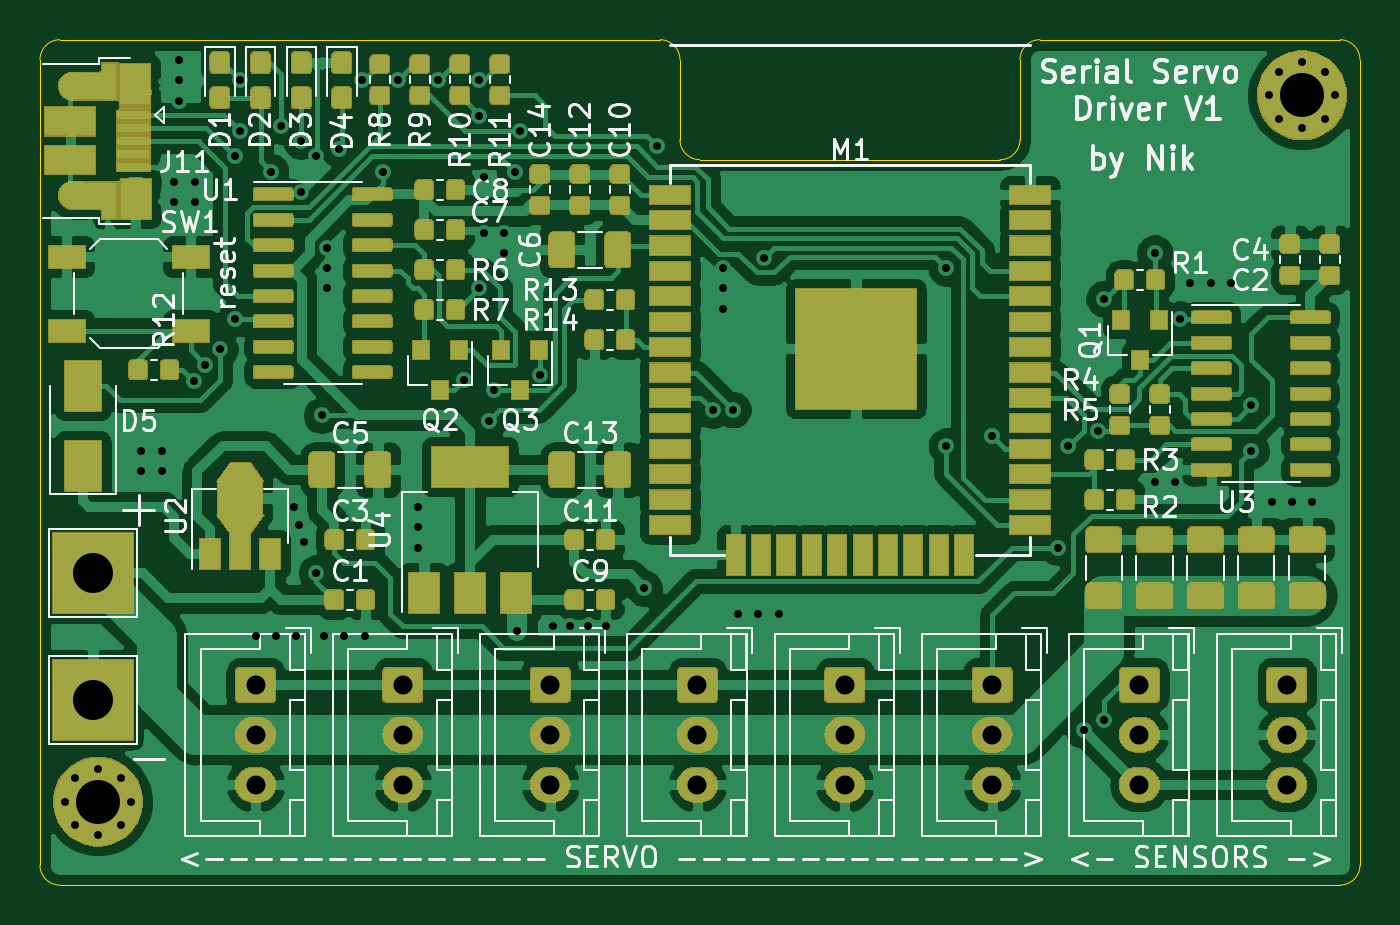
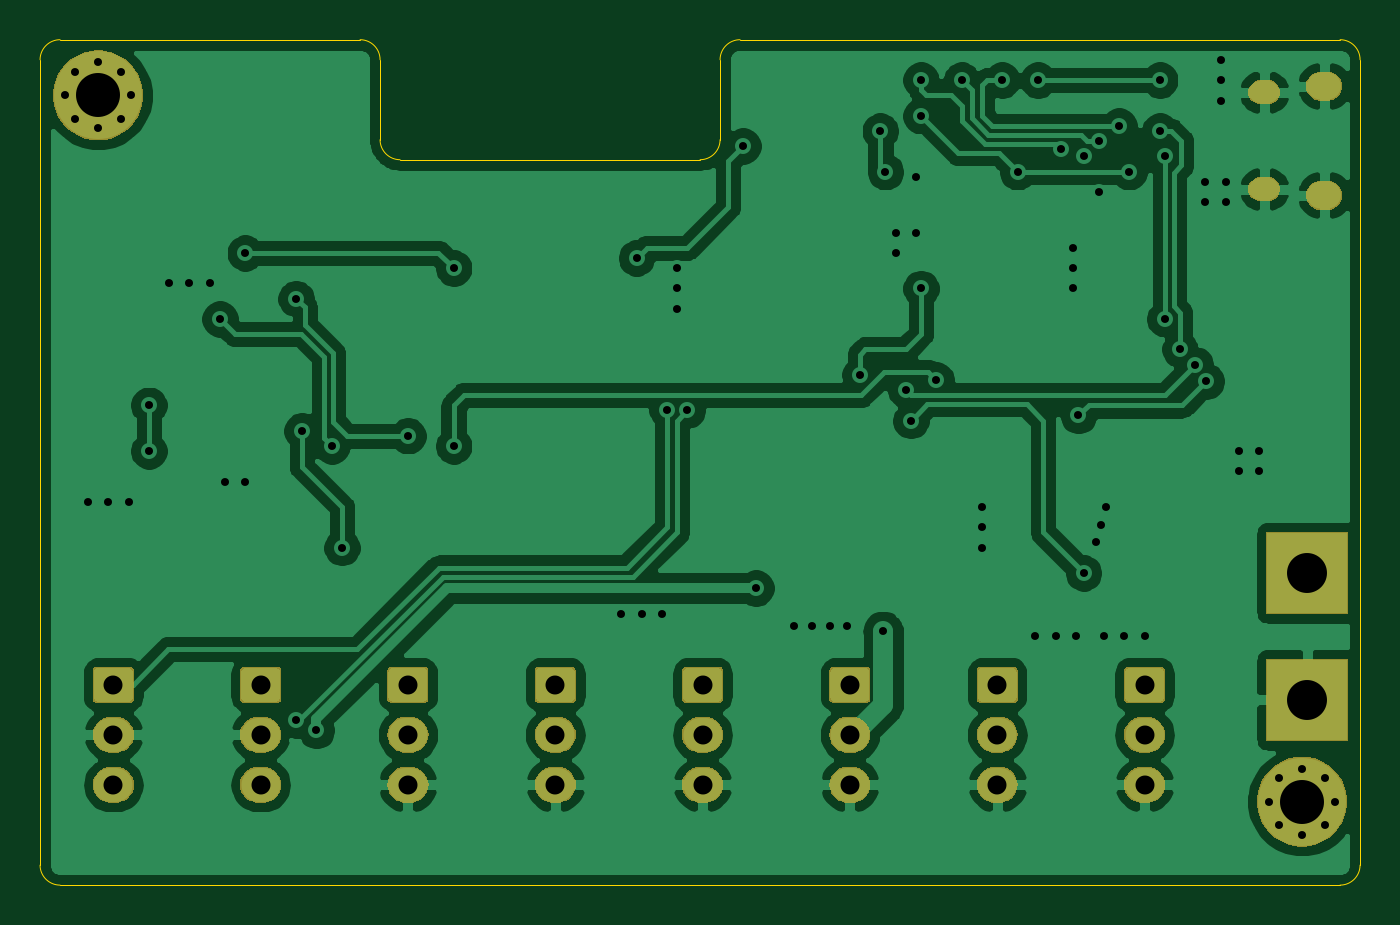
Circuit board: 11 layer files. Board 66.0 x 42.3 mm.
- bottom_copper: servodriver-B_Cu.gbr (133202 bytes)
- bottom_mask: servodriver-B_Mask.gbr (33626 bytes)
- paste: servodriver-B_Paste.gbr (485 bytes)
- bottom_silk: servodriver-B_SilkS.gbr (486 bytes)
- outline: servodriver-Edge_Cuts.gbr (1472 bytes)
- top_copper: servodriver-F_Cu.gbr (377827 bytes)
- top_mask: servodriver-F_Mask.gbr (141776 bytes)
- paste: servodriver-F_Paste.gbr (184149 bytes)
- top_silk: servodriver-F_SilkS.gbr (61115 bytes)
- drill: servodriver-NPTH.drl (268 bytes)
- drill: servodriver-PTH.drl (2308 bytes)

=== bottom_copper: servodriver-B_Cu.gbr (133202 bytes, source omitted) ===
=== bottom_mask: servodriver-B_Mask.gbr (33626 bytes, source omitted) ===
=== paste: servodriver-B_Paste.gbr ===
G04 #@! TF.GenerationSoftware,KiCad,Pcbnew,5.1.5*
G04 #@! TF.CreationDate,2020-01-02T18:37:30+01:00*
G04 #@! TF.ProjectId,servodriver,73657276-6f64-4726-9976-65722e6b6963,rev?*
G04 #@! TF.SameCoordinates,Original*
G04 #@! TF.FileFunction,Paste,Bot*
G04 #@! TF.FilePolarity,Positive*
%FSLAX46Y46*%
G04 Gerber Fmt 4.6, Leading zero omitted, Abs format (unit mm)*
G04 Created by KiCad (PCBNEW 5.1.5) date 2020-01-02 18:37:30*
%MOMM*%
%LPD*%
G04 APERTURE LIST*
G04 APERTURE END LIST*
M02*

=== bottom_silk: servodriver-B_SilkS.gbr ===
G04 #@! TF.GenerationSoftware,KiCad,Pcbnew,5.1.5*
G04 #@! TF.CreationDate,2020-01-02T18:37:30+01:00*
G04 #@! TF.ProjectId,servodriver,73657276-6f64-4726-9976-65722e6b6963,rev?*
G04 #@! TF.SameCoordinates,Original*
G04 #@! TF.FileFunction,Legend,Bot*
G04 #@! TF.FilePolarity,Positive*
%FSLAX46Y46*%
G04 Gerber Fmt 4.6, Leading zero omitted, Abs format (unit mm)*
G04 Created by KiCad (PCBNEW 5.1.5) date 2020-01-02 18:37:30*
%MOMM*%
%LPD*%
G04 APERTURE LIST*
G04 APERTURE END LIST*
M02*

=== outline: servodriver-Edge_Cuts.gbr ===
G04 #@! TF.GenerationSoftware,KiCad,Pcbnew,5.1.5*
G04 #@! TF.CreationDate,2020-01-02T18:37:30+01:00*
G04 #@! TF.ProjectId,servodriver,73657276-6f64-4726-9976-65722e6b6963,rev?*
G04 #@! TF.SameCoordinates,Original*
G04 #@! TF.FileFunction,Profile,NP*
%FSLAX46Y46*%
G04 Gerber Fmt 4.6, Leading zero omitted, Abs format (unit mm)*
G04 Created by KiCad (PCBNEW 5.1.5) date 2020-01-02 18:37:30*
%MOMM*%
%LPD*%
G04 APERTURE LIST*
%ADD10C,0.050000*%
G04 APERTURE END LIST*
D10*
X118000000Y-64000000D02*
G75*
G02X119000000Y-63000000I1000000J0D01*
G01*
X149000000Y-63000000D02*
G75*
G02X150000000Y-64000000I0J-1000000D01*
G01*
X151000000Y-69000000D02*
G75*
G02X150000000Y-68000000I0J1000000D01*
G01*
X167000000Y-68000000D02*
G75*
G02X166000000Y-69000000I-1000000J0D01*
G01*
X167000000Y-64000000D02*
G75*
G02X168000000Y-63000000I1000000J0D01*
G01*
X183000000Y-63000000D02*
G75*
G02X184000000Y-64000000I0J-1000000D01*
G01*
X184000000Y-104270000D02*
G75*
G02X183000000Y-105270000I-1000000J0D01*
G01*
X119000000Y-105270000D02*
G75*
G02X118000000Y-104270000I0J1000000D01*
G01*
X118000000Y-64000000D02*
X118000000Y-104270000D01*
X149000000Y-63000000D02*
X119000000Y-63000000D01*
X150000000Y-68000000D02*
X150000000Y-64000000D01*
X166000000Y-69000000D02*
X151000000Y-69000000D01*
X167000000Y-64000000D02*
X167000000Y-68000000D01*
X183000000Y-63000000D02*
X168000000Y-63000000D01*
X184000000Y-104270000D02*
X184000000Y-64000000D01*
X119000000Y-105270000D02*
X183000000Y-105270000D01*
M02*

=== top_copper: servodriver-F_Cu.gbr (377827 bytes, source omitted) ===
=== top_mask: servodriver-F_Mask.gbr (141776 bytes, source omitted) ===
=== paste: servodriver-F_Paste.gbr (184149 bytes, source omitted) ===
=== top_silk: servodriver-F_SilkS.gbr (61115 bytes, source omitted) ===
=== drill: servodriver-NPTH.drl ===
M48
; DRILL file {KiCad 5.1.5} date gio 2 gen 2020, 18:37:31
; FORMAT={-:-/ absolute / inch / decimal}
; #@! TF.CreationDate,2020-01-02T18:37:31+01:00
; #@! TF.GenerationSoftware,Kicad,Pcbnew,5.1.5
; #@! TF.FileFunction,NonPlated,1,2,NPTH
FMAT,2
INCH
%
G90
G05
T0
M30

=== drill: servodriver-PTH.drl ===
M48
; DRILL file {KiCad 5.1.5} date gio 2 gen 2020, 18:37:31
; FORMAT={-:-/ absolute / inch / decimal}
; #@! TF.CreationDate,2020-01-02T18:37:31+01:00
; #@! TF.GenerationSoftware,Kicad,Pcbnew,5.1.5
; #@! TF.FileFunction,Plated,1,2,PTH
FMAT,2
INCH
T1C0.0157
T2C0.0256
T3C0.0276
T4C0.0374
T5C0.0787
T6C0.0866
%
G90
G05
T1
X4.845Y-3.29
X4.845Y-3.33
X4.885Y-3.29
X4.885Y-3.33
X4.91Y-2.76
X4.91Y-2.8
X4.92Y-2.52
X4.92Y-2.56
X4.92Y-2.6
X4.9482Y-3.1528
X4.95Y-2.76
X4.95Y-2.8
X4.97Y-3.12
X5.0Y-3.09
X5.03Y-2.71
X5.03Y-3.03
X5.04Y-2.56
X5.04Y-2.66
X5.07Y-3.655
X5.1Y-2.74
X5.11Y-3.655
X5.12Y-2.65
X5.145Y-3.4
X5.15Y-3.655
X5.155Y-3.435
X5.16Y-2.68
X5.16Y-2.78
X5.165Y-3.47
X5.19Y-2.71
X5.19Y-3.53
X5.2Y-3.22
X5.205Y-3.655
X5.21Y-2.89
X5.21Y-2.93
X5.21Y-2.97
X5.2336Y-2.6963
X5.245Y-3.655
X5.28Y-2.56
X5.285Y-3.655
X5.32Y-2.74
X5.35Y-2.56
X5.39Y-3.4
X5.39Y-3.44
X5.39Y-3.48
X5.43Y-2.56
X5.48Y-3.15
X5.51Y-2.56
X5.51Y-2.63
X5.51Y-2.97
X5.52Y-2.75
X5.52Y-2.86
X5.53Y-3.23
X5.54Y-3.17
X5.56Y-2.86
X5.56Y-2.9
X5.58Y-2.74
X5.585Y-3.645
X5.59Y-2.66
X5.63Y-3.14
X5.655Y-3.635
X5.69Y-3.635
X5.725Y-3.635
X5.76Y-3.635
X5.835Y-3.56
X5.8602Y-2.6898
X5.97Y-3.21
X5.99Y-2.93
X5.99Y-2.97
X5.99Y-3.01
X6.01Y-3.2085
X6.02Y-3.61
X6.06Y-3.61
X6.07Y-2.91
X6.1Y-3.61
X6.43Y-2.93
X6.43Y-3.28
X6.52Y-3.26
X6.65Y-3.48
X6.67Y-3.28
X6.7Y-3.84
X6.7285Y-3.25
X6.74Y-2.99
X6.74Y-3.82
X6.84Y-2.9
X6.84Y-3.35
X6.88Y-3.35
X6.89Y-3.03
X6.91Y-2.96
X6.95Y-2.96
X6.99Y-2.96
X7.03Y-3.2
X7.03Y-3.29
X7.07Y-3.39
X7.11Y-3.39
X7.15Y-3.39
X7.065Y-2.59
X7.0841Y-2.5441
X7.0841Y-2.6359
X7.13Y-2.525
X7.13Y-2.655
X7.1759Y-2.5441
X7.1759Y-2.6359
X7.195Y-2.59
X4.695Y-3.98
X4.7141Y-3.9341
X4.7141Y-4.0259
X4.76Y-3.915
X4.76Y-4.045
X4.8059Y-3.9341
X4.8059Y-4.0259
X4.825Y-3.98
T4
X6.81Y-3.75
X6.81Y-3.8484
X6.81Y-3.9469
X6.52Y-3.75
X6.52Y-3.8484
X6.52Y-3.9469
X6.23Y-3.75
X6.23Y-3.8484
X6.23Y-3.9469
X5.07Y-3.75
X5.07Y-3.8484
X5.07Y-3.9469
X5.36Y-3.75
X5.36Y-3.8484
X5.36Y-3.9469
X5.65Y-3.75
X5.65Y-3.8484
X5.65Y-3.9469
X5.94Y-3.75
X5.94Y-3.8484
X5.94Y-3.9469
X7.1Y-3.75
X7.1Y-3.8484
X7.1Y-3.9469
T5
X4.75Y-3.78
X4.75Y-3.53
T6
X7.13Y-2.59
X4.76Y-3.98
T2
G00X4.8263Y-2.5837
M15
G01X4.8421Y-2.5837
M16
G05
G00X4.8263Y-2.7743
M15
G01X4.8421Y-2.7743
M16
G05
T3
G00X4.7063Y-2.5715
M15
G01X4.7259Y-2.5715
M16
G05
G00X4.7063Y-2.7865
M15
G01X4.7259Y-2.7865
M16
G05
T0
M30

